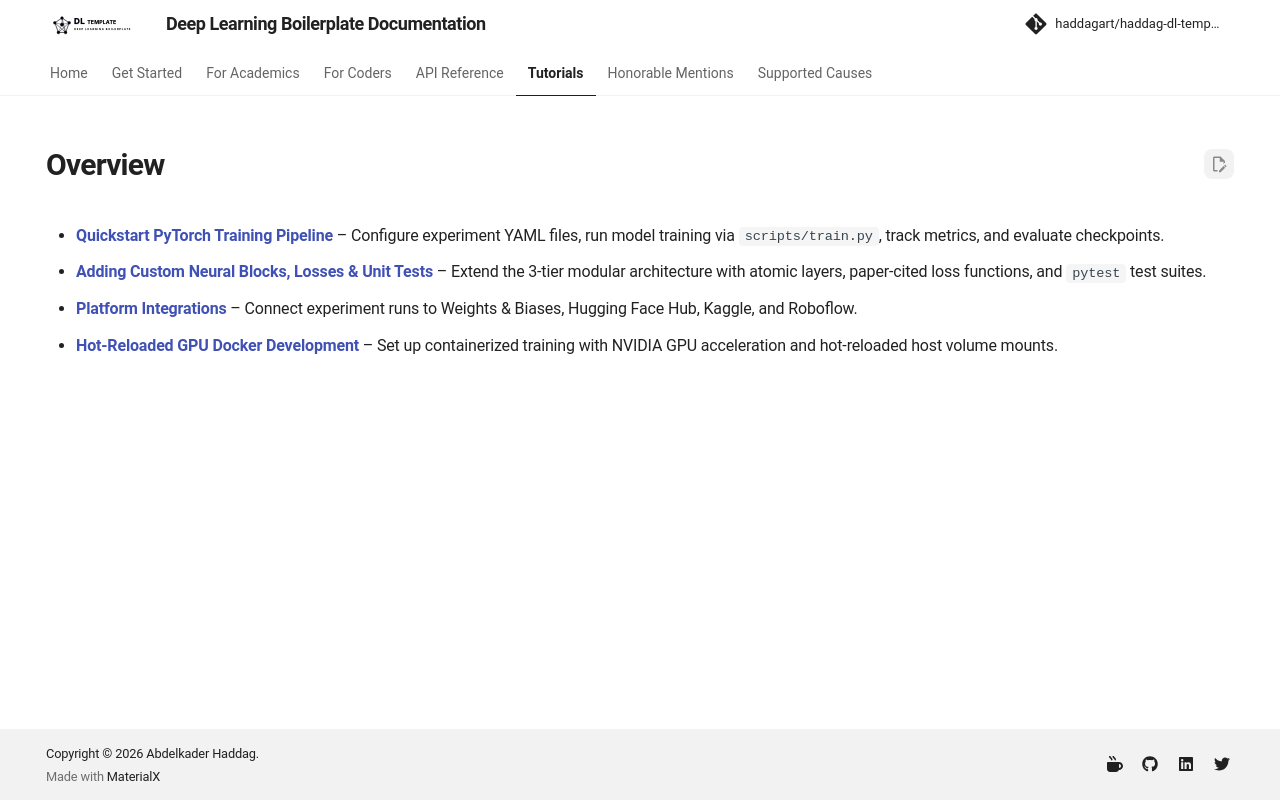

repository: haddagart/tensoris · page: 1.0.0-alpha/tutorials/index.html · generator: mkdocs

---
hide:
  - navigation
  - toc
---

- [**Quickstart PyTorch Training Pipeline**](quickstart-pipeline.md) – Configure experiment YAML files, run model training via `scripts/train.py`, track metrics, and evaluate checkpoints.
- [**Adding Custom Neural Blocks, Losses & Unit Tests**](custom-blocks-losses.md) – Extend the 3-tier modular architecture with atomic layers, paper-cited loss functions, and `pytest` test suites.
- [**Platform Integrations**](platform-integrations.md) – Connect experiment runs to Weights & Biases, Hugging Face Hub, Kaggle, and Roboflow.
- [**Hot-Reloaded GPU Docker Development**](gpu-docker.md) – Set up containerized training with NVIDIA GPU acceleration and hot-reloaded host volume mounts.
